Image classification data set "dynamic-hand-gestures-LMHGD-dataset-double-view" (aviogit/dynamic-hand-gesture-classification-datasets on GitHub). Class labels (13): catching, catching hands up, line gesture, pointing, pointing with hand raised, resting, rotating, scroll finger, shaking, shaking low, shaking raised fist, slicing, zoom gesture.

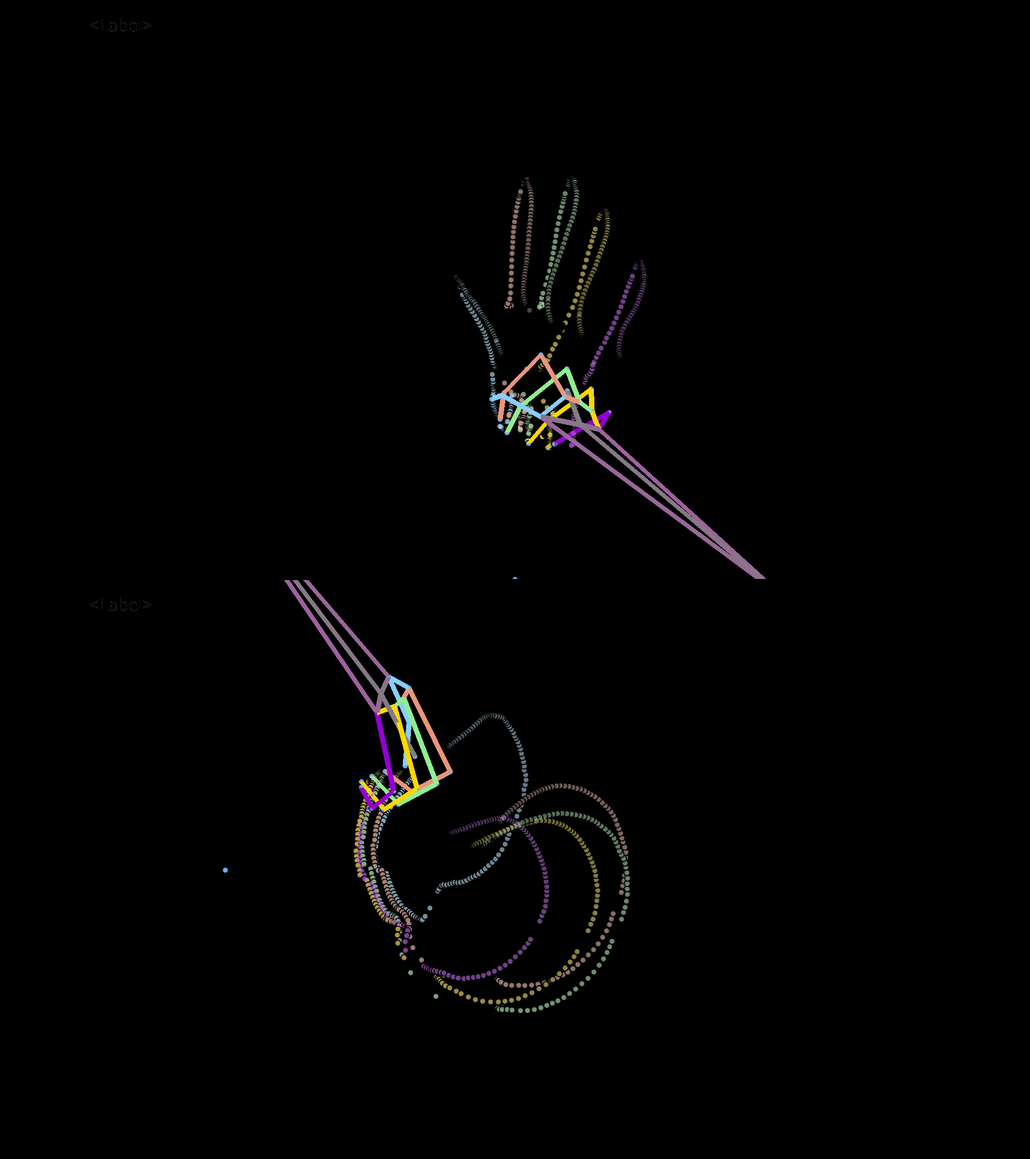
Label: catching

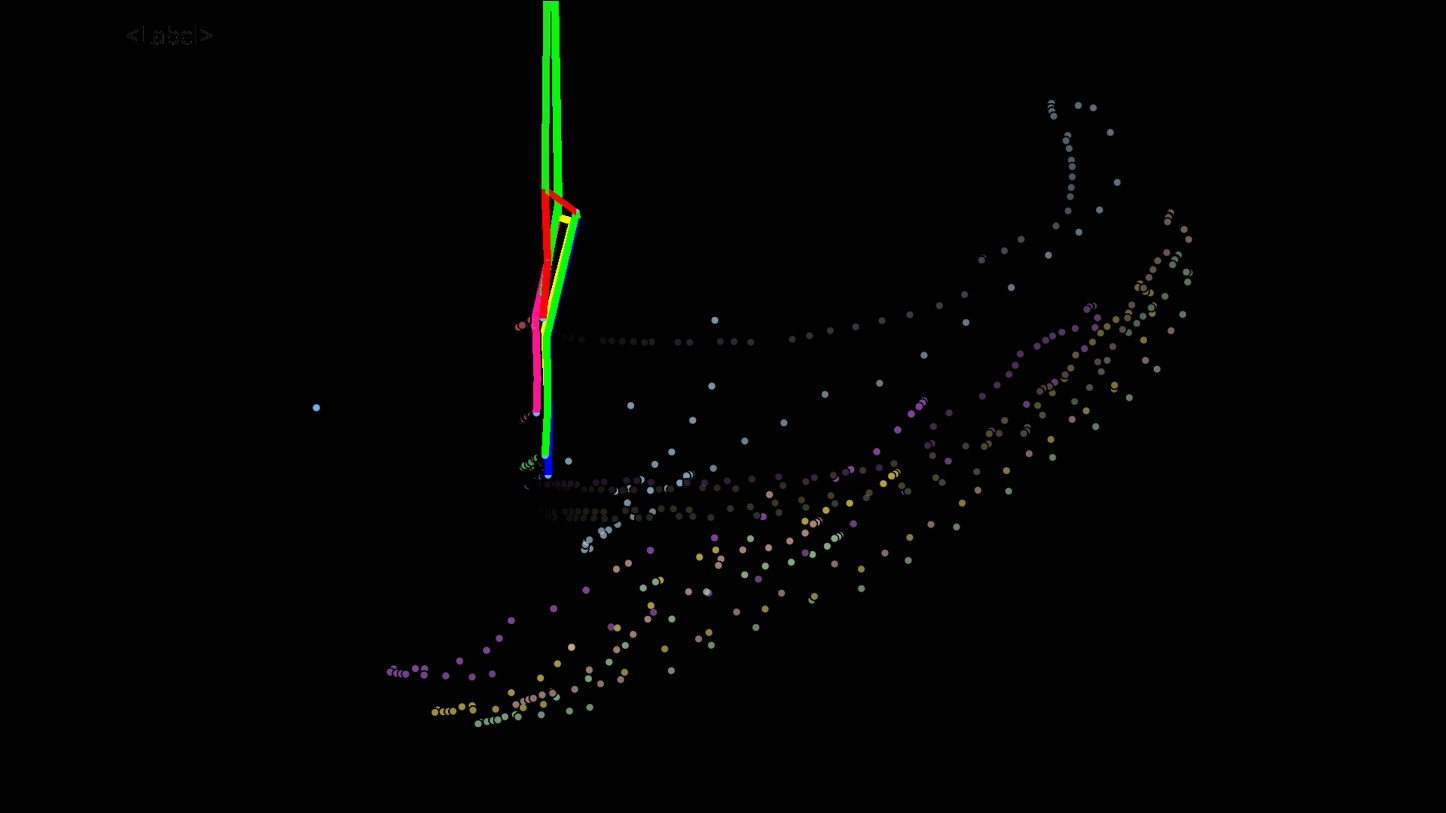
Label: slicing

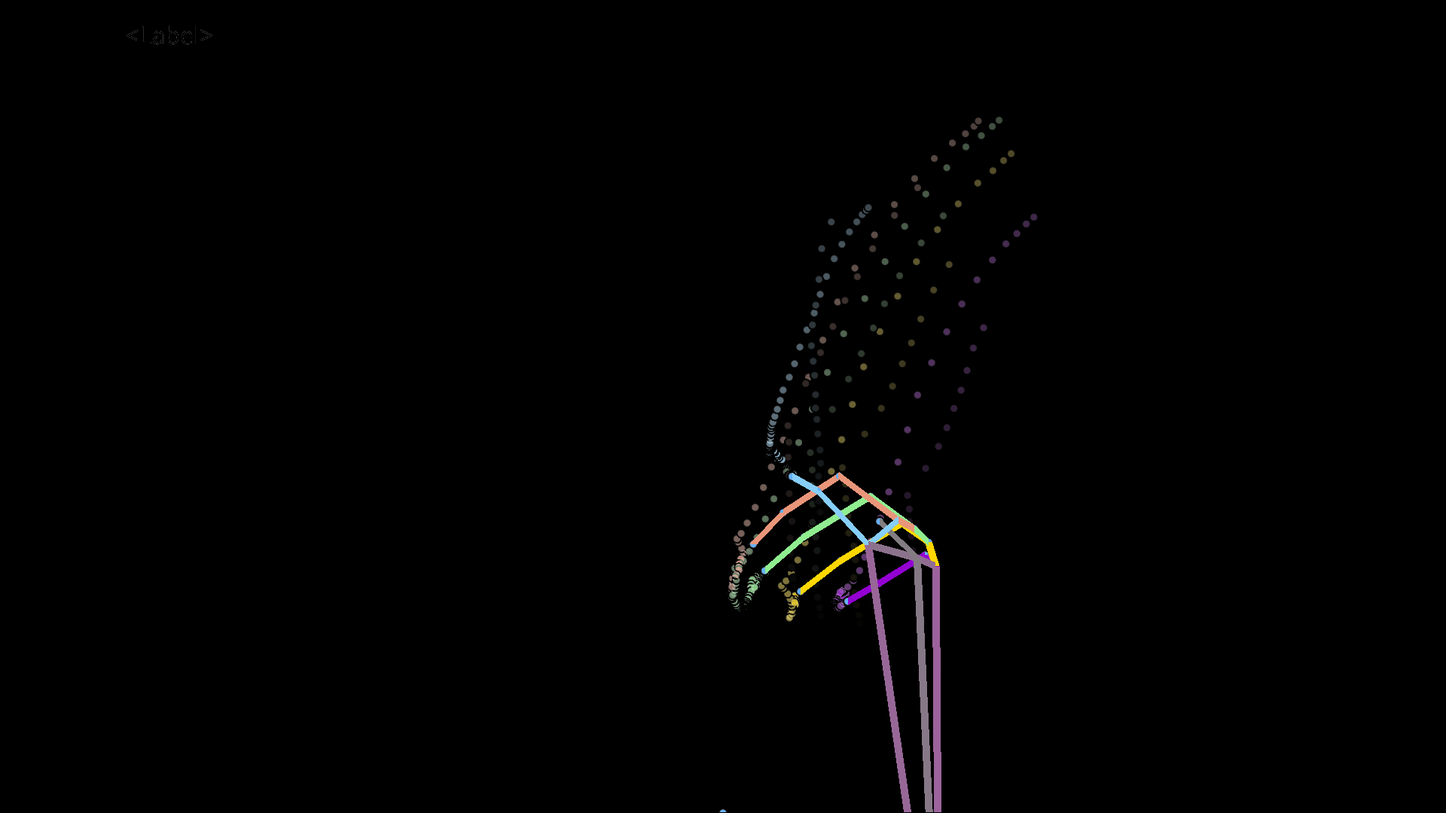
Label: shaking low

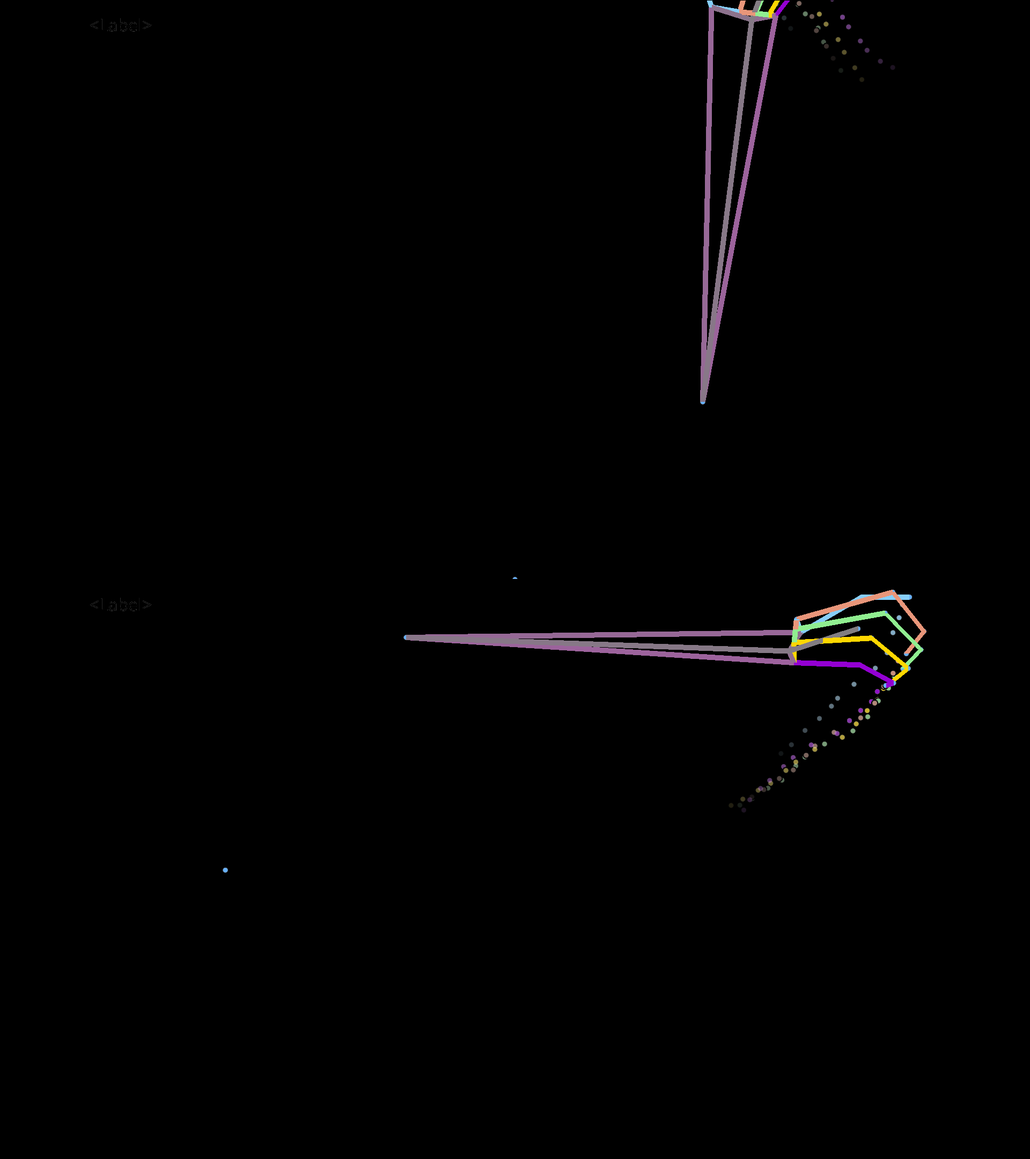
Label: resting

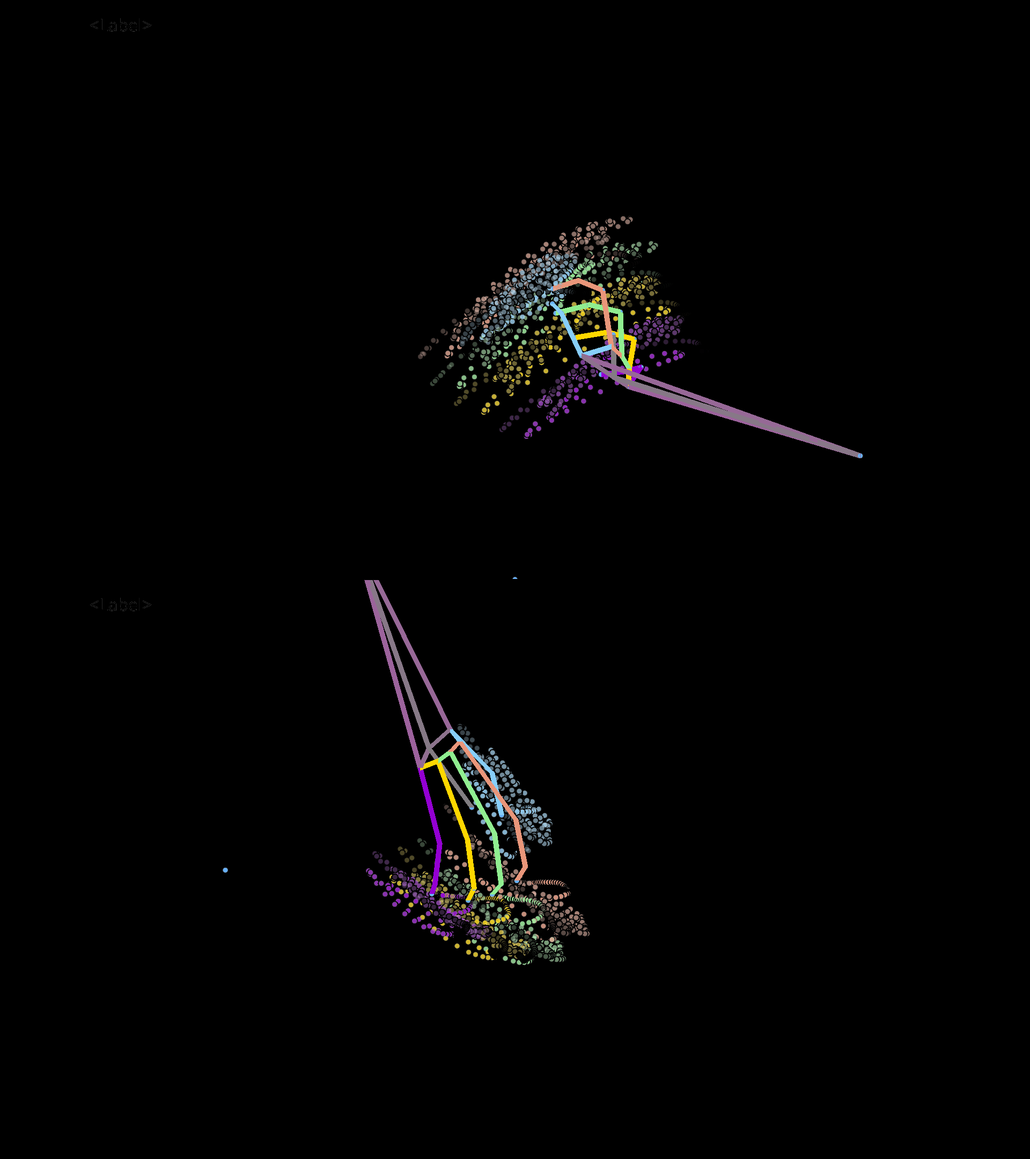
Label: shaking

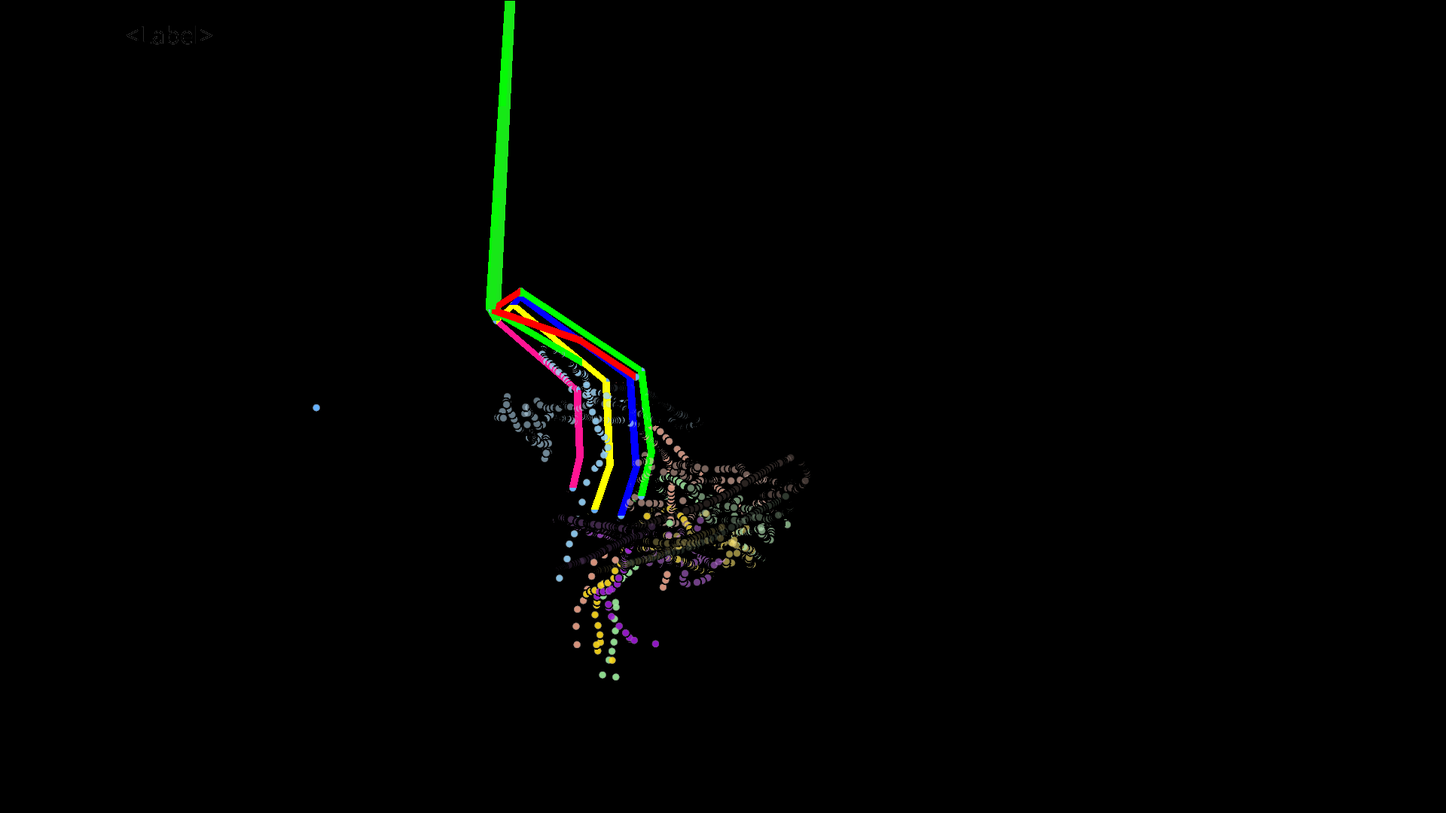
Label: rotating
